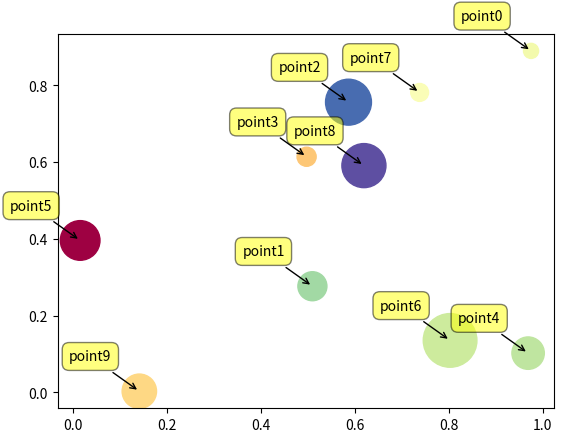

Recreate this plot in Python.
import numpy as np
import matplotlib.pyplot as plt
N = 10
data = np.random.random((N, 4))
labels = ['point{0}'.format(i) for i in range(N)]
plt.subplots_adjust(bottom = 0.1)
plt.scatter( data[:, 0], data[:, 1], marker = 'o', c = data[:, 2], s = data[:, 3]*1500,
    cmap = plt.get_cmap('Spectral'))
for label, x, y in zip(labels, data[:, 0], data[:, 1]):
    plt.annotate( label,  xy = (x, y), xytext = (-20, 20),
        textcoords = 'offset points', ha = 'right', va = 'bottom',
        bbox = dict(boxstyle = 'round,pad=0.5', fc = 'yellow', alpha = 0.5),
        arrowprops = dict(arrowstyle = '->', connectionstyle = 'arc3,rad=0'))
plt.show()
